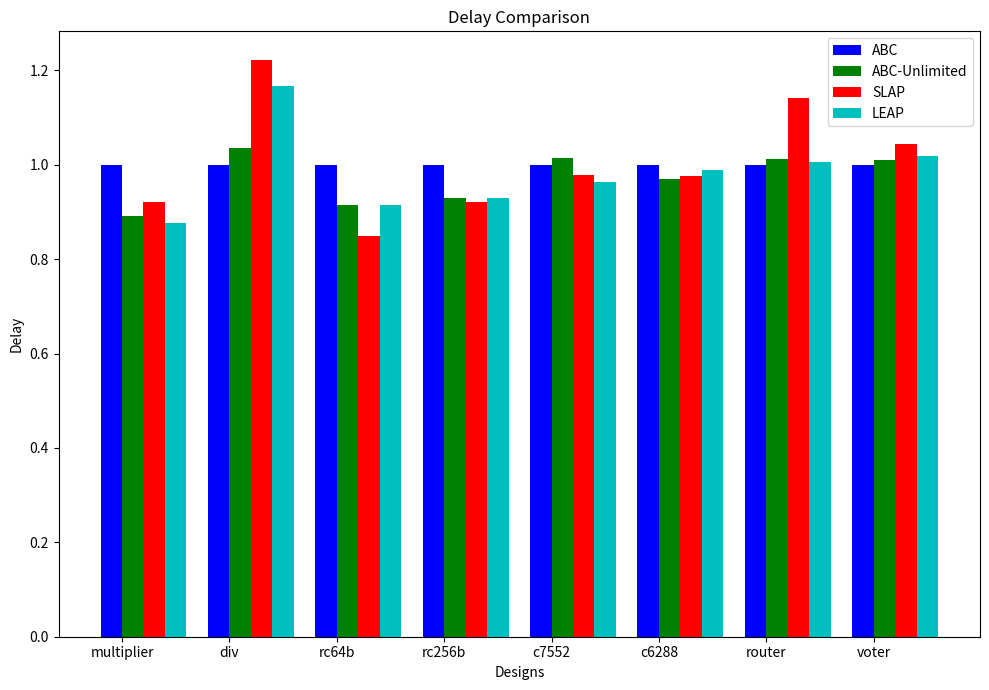

Source code (Python):
import matplotlib.pyplot as plt
import numpy as np


designs = ['multiplier', 'div', 'rc64b', 'rc256b', 'c7552', 'c6288', 'router', 'voter']
methods = ['ABC', 'ABC-Unlimited', 'SLAP', 'LEAP']
colors = ['b', 'g', 'r', 'c']


np.random.seed(0)
delays = [[4649.10, 4144.31, 4278.48, 4075.31],
          [66126.44, 68530.74, 80775.56, 77108.3],
          [1844.59, 1688.38, 1565.70, 1688.38],
          [7388.03, 6861.76, 6807.02, 6861.76],
          [817.46, 828.46, 800.09, 787.96],
          [1265.88, 1228.32, 1236.59, 1250.44],
          [471.04, 476.92, 538.11, 473.82],
          [1189.56, 1201.89, 1242.51, 1210.45]]

areas = [[25458.31, 24168.27, 24021.07, 24860.42],
         [60509.10, 59953.43, 62818.57, 54247.63],
         [450.7, 601.16, 602.33, 601.16],
         [1794.39, 2482.33, 2428.21, 2482.33],
         [2045.40, 1905.90, 2002.01, 1939.96],
         [3000.45, 3014.68, 3023.54, 2951.93],
         [242.14, 211.35, 238.65, 213.22],
         [19816.2, 19497.54, 17517.46, 18653.54]]

cuts = [[833565, 1484104, 892650, 264185],
        [1305640, 1550747, 1137884, 573851],
        [5491, 10066, 6397, 2900],
        [22387, 40978, 30476, 11732],
        [52150, 93745, 30933, 17658],
        [95519, 197022, 111609, 21741],
        [3026, 4529, 2369, 1686],
        [341522, 532922, 407595, 118069]]

scaled_delays = np.random.rand(len(designs), len(methods))
scaled_areas = np.random.rand(len(designs), len(methods))
scaled_cuts = np.random.rand(len(designs), len(methods))

for i in range(len(scaled_delays)):
        scaled_delays[i][0] = 1
        for j in range(1,4):
            scaled_delays[i][j] = delays[i][j]/delays[i][0]

for i in range(len(scaled_areas)):
        scaled_areas[i][0] = 1
        for j in range(1,4):
            scaled_areas[i][j] = areas[i][j]/areas[i][0]

for i in range(len(scaled_cuts)):
        scaled_cuts[i][0] = 1
        for j in range(1,4):
            scaled_cuts[i][j] = cuts[i][j]/cuts[i][0]


fig, ax = plt.subplots(figsize=(10, 7))

bar_width = 0.2
index = np.arange(len(designs))

for i, method in enumerate(methods):
    ax.bar(index + i*bar_width, scaled_delays[:, i], bar_width, label=method, color=colors[i])

ax.set_xlabel('Designs')
ax.set_ylabel('Delay')
ax.set_title('Delay Comparison')
ax.set_xticks(index + bar_width / 2)
ax.set_xticklabels(designs)
ax.legend()

plt.tight_layout()
plt.savefig('delay_bar_chart.png', dpi=300)
